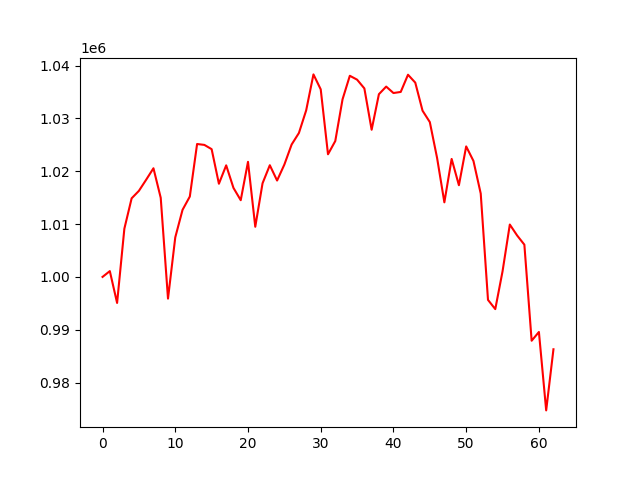

The data file committed next to this chart (first rows):
account_value, date, daily_return
1000000, 2021-07-06, 
1001097, 2021-07-07, 0.001097
995075, 2021-07-08, -0.006016
1009129, 2021-07-09, 0.01412
1014875, 2021-07-12, 0.005695
1016291, 2021-07-13, 0.001394
1018400, 2021-07-14, 0.002076
1020565, 2021-07-15, 0.002126
1014973, 2021-07-16, -0.005479
995890, 2021-07-19, -0.0188
1007486, 2021-07-20, 0.01164
1012696, 2021-07-21, 0.005172
1015214, 2021-07-22, 0.002486
1025157, 2021-07-23, 0.009794
1024987, 2021-07-26, -0.0001662
1024183, 2021-07-27, -0.0007847
1017635, 2021-07-28, -0.006393
1021118, 2021-07-29, 0.003423
1016851, 2021-07-30, -0.004179
1014520, 2021-08-02, -0.002292
1021782, 2021-08-03, 0.007158
1009492, 2021-08-04, -0.01203
1017719, 2021-08-05, 0.00815
1021142, 2021-08-06, 0.003363
1018243, 2021-08-09, -0.002839
1021265, 2021-08-10, 0.002968
1025062, 2021-08-11, 0.003718
1027241, 2021-08-12, 0.002126
1031531, 2021-08-13, 0.004176
1038333, 2021-08-16, 0.006594
1035501, 2021-08-17, -0.002727
1023213, 2021-08-18, -0.01187
1025719, 2021-08-19, 0.002449
1033618, 2021-08-20, 0.007701
1038073, 2021-08-23, 0.00431
1037337, 2021-08-24, -0.0007085
1035682, 2021-08-25, -0.001595
1027853, 2021-08-26, -0.00756
1034587, 2021-08-27, 0.006551
1036026, 2021-08-30, 0.001391
1034806, 2021-08-31, -0.001177
1035014, 2021-09-01, 0.0002005
1038269, 2021-09-02, 0.003146
1036776, 2021-09-03, -0.001439
1031461, 2021-09-07, -0.005126
1029308, 2021-09-08, -0.002088
1022512, 2021-09-09, -0.006602
1014116, 2021-09-10, -0.008211
1022331, 2021-09-13, 0.0081
1017355, 2021-09-14, -0.004867
1024700, 2021-09-15, 0.007219
1021950, 2021-09-16, -0.002684
1015777, 2021-09-17, -0.00604
995648, 2021-09-20, -0.01982
993903, 2021-09-21, -0.001753
1001053, 2021-09-22, 0.007194
1009913, 2021-09-23, 0.00885
1007851, 2021-09-24, -0.002041
1006102, 2021-09-27, -0.001736
987918, 2021-09-28, -0.01807
... 3 more rows
